2-way image classification set "patch_dataset" from GitHub (anurag3401/High_Resolution_Histopathology_AI); label vocabulary: benign, malignant.

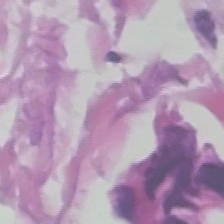
Label: malignant

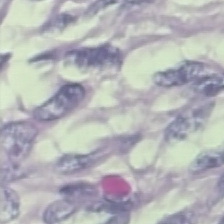
Label: benign

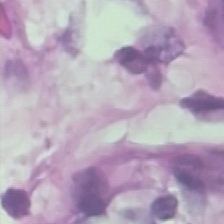
Label: benign

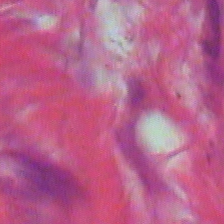
Label: malignant

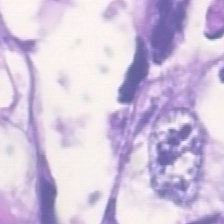
Label: malignant

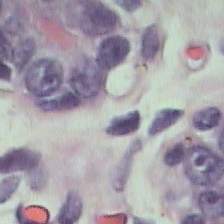
Label: benign
